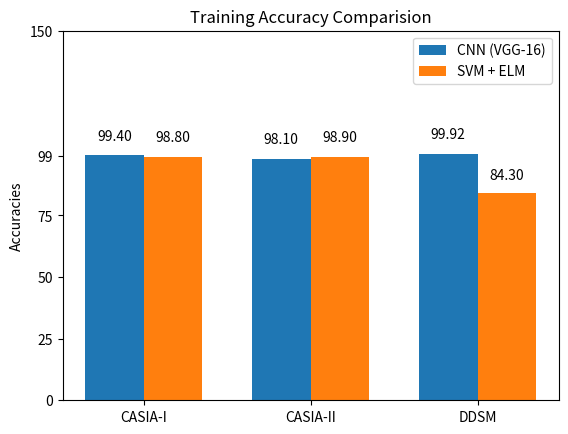

Generate this figure with matplotlib:
import os
import random
import pandas as pd
import numpy as np
import matplotlib.pyplot as plt

# Generate dummy data into a dataframe
# j = {x: [random.choice(["CASIA-I", "CASIA-II", "DDSM"]
#                        ) for j in range(300)] for x in s}
j = {
    "CNN": [99.4,98.1,99.92],
    "SVM": [98.8,98.9,84.3]
}

print(j)

df = pd.DataFrame(j)
print(df.head())
index = np.arange(3)
bar_width = 0.35

fig, ax = plt.subplots()
cnn = ax.bar(index, df["CNN"].values, bar_width,
             label="CNN (VGG-16)")

svm = ax.bar(index + bar_width, df["SVM"].values,
             bar_width, label="SVM + ELM")

# ax.set_xlabel('Category')
ax.set_ylabel('Accuracies')
ax.set_title('Training Accuracy Comparision')
ax.set_xticks(index + bar_width / 2)
# ax.set_yticks([0,0.5,0.9,0.91,0.92,0.93,0.94, 0.95, 0.96, 0.97, 0.98, 0.99, 1,1.5])

ax.set_yticks([0,25,50,75,99,150])
ax.set_xticklabels(["CASIA-I", "CASIA-II", "DDSM"])
ax.legend()

for rect in cnn:
    height = rect.get_height()
    ax.text(rect.get_x() + rect.get_width() / 2., 1.05 * height,
            '{:0.2f}'.format(height) % height,
            ha='center', va='bottom')


for rect in svm\
        :
    height = rect.get_height()
    ax.text(rect.get_x() + rect.get_width() / 2., 1.05 * height,
            '{:0.2f}'.format(height) % height,
            ha='center', va='bottom')


plt.show()
